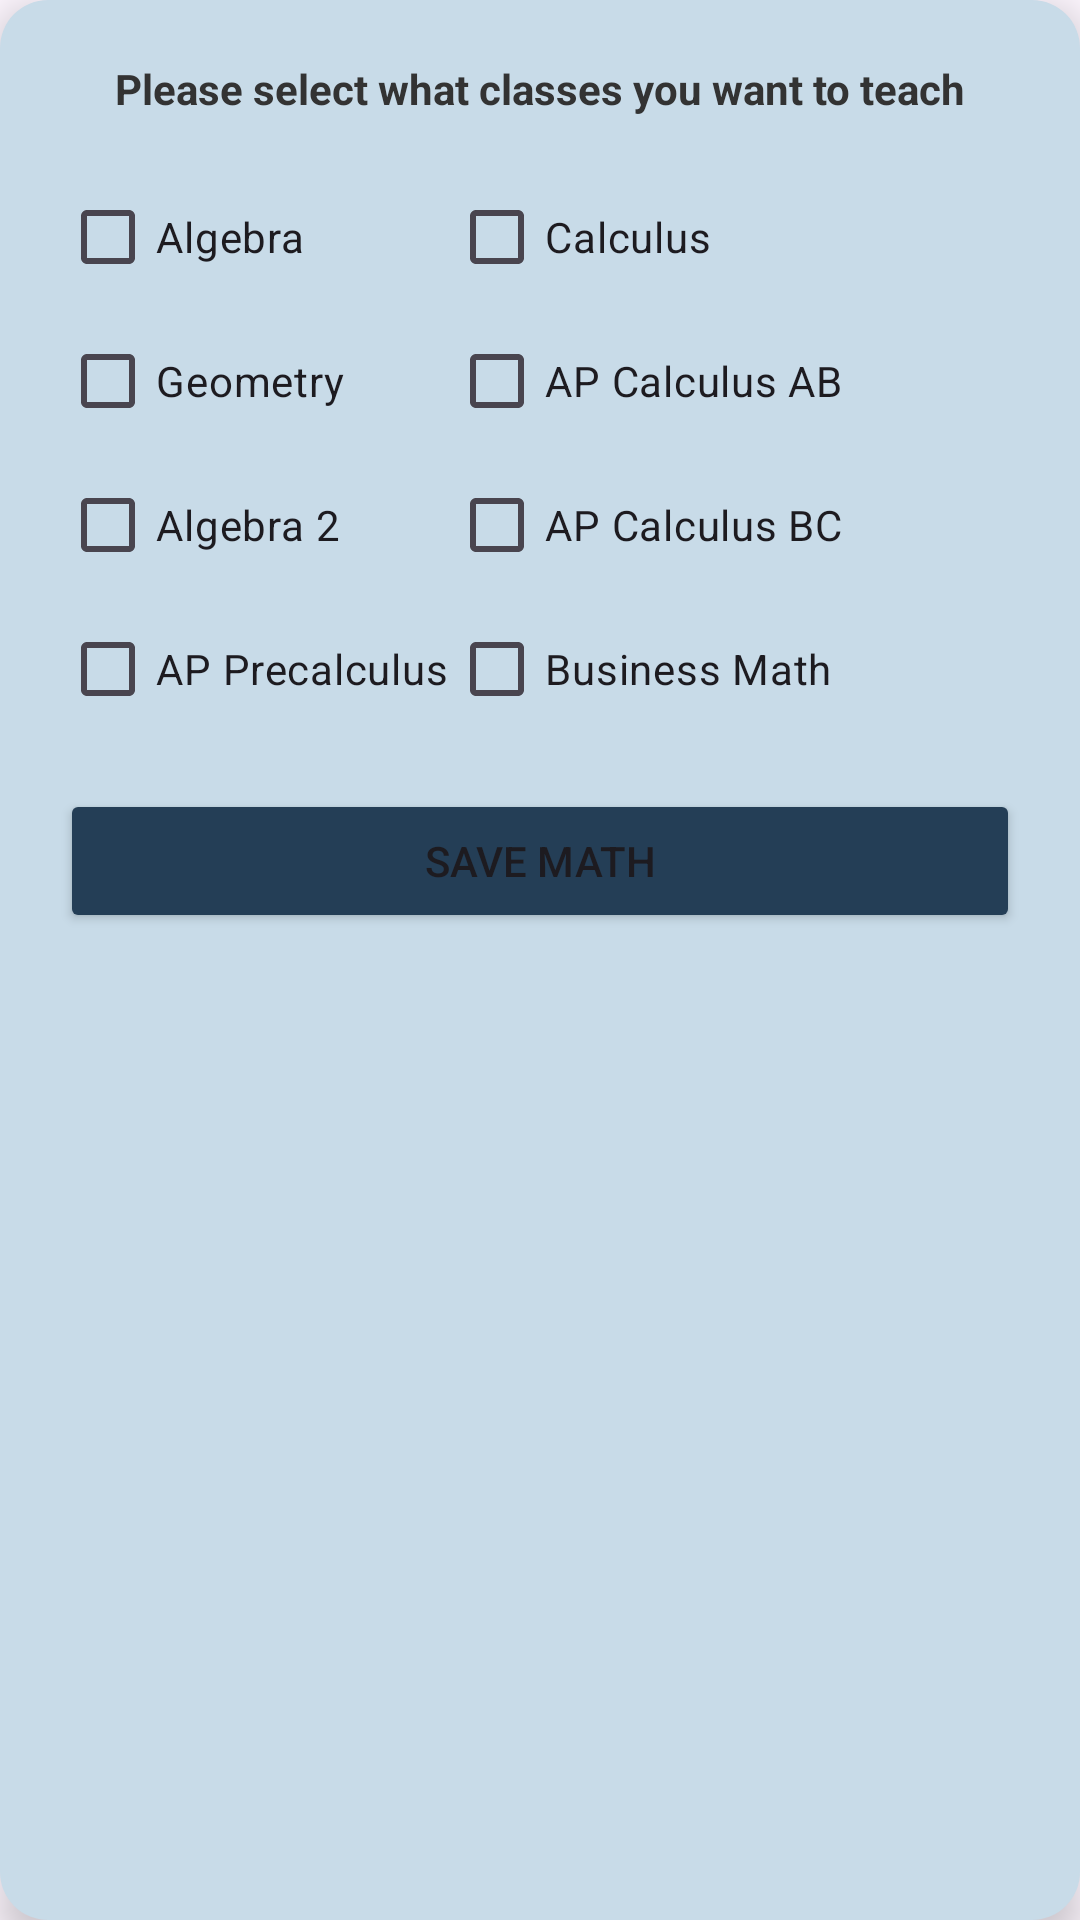

Produce the Android XML layout that renders to this screen, including the resource entries it uses.
<!-- AndroidManifest.xml: application theme Theme.Peer_Tutoring_App -->
<!-- res/layout/tutor_math_popup.xml -->
<?xml version="1.0" encoding="utf-8"?>

<LinearLayout xmlns:android="http://schemas.android.com/apk/res/android"
    android:layout_width="320dp"
    android:layout_height="wrap_content"
    android:background="@drawable/popup_rounded_bg"
    android:elevation="8dp"
    android:orientation="vertical"
    android:padding="20dp">

    <TextView
        android:layout_width="match_parent"
        android:layout_height="wrap_content"
        android:layout_marginBottom="16dp"
        android:gravity="center"
        android:text="Please select what classes you want to teach"
        android:textColor="#333333"
        android:textSize="14sp"
        android:textStyle="bold" />

    <GridLayout
        android:layout_width="match_parent"
        android:layout_height="wrap_content"
        android:columnCount="2">

        <CheckBox
            android:id="@+id/cb_algebra"
            android:layout_width="wrap_content"
            android:layout_height="wrap_content"
            android:text="Algebra" />

        <CheckBox
            android:id="@+id/cb_calculus"
            android:layout_width="wrap_content"
            android:layout_height="wrap_content"
            android:text="Calculus" />

        <CheckBox
            android:id="@+id/cb_geometry"
            android:layout_width="wrap_content"
            android:layout_height="wrap_content"
            android:text="Geometry" />

        <CheckBox
            android:id="@+id/cb_ap_calc_ab"
            android:layout_width="wrap_content"
            android:layout_height="wrap_content"
            android:text="AP Calculus AB" />

        <CheckBox
            android:id="@+id/cb_algebra2"
            android:layout_width="wrap_content"
            android:layout_height="wrap_content"
            android:text="Algebra 2" />

        <CheckBox
            android:id="@+id/cb_ap_calc_bc"
            android:layout_width="wrap_content"
            android:layout_height="wrap_content"
            android:text="AP Calculus BC" />

        <CheckBox
            android:id="@+id/cb_ap_precalc"
            android:layout_width="wrap_content"
            android:layout_height="wrap_content"
            android:text="AP Precalculus" />

        <CheckBox
            android:id="@+id/cb_business_math"
            android:layout_width="wrap_content"
            android:layout_height="wrap_content"
            android:text="Business Math" />
    </GridLayout>

    <Button
        android:id="@+id/btnSaveMath"
        android:layout_width="match_parent"
        android:layout_height="wrap_content"
        android:layout_marginTop="16dp"
        android:backgroundTint="#243E56"
        android:text="Save Math" />
</LinearLayout>
<!-- resources referenced by this layout -->
<resources>
  <!-- drawable popup_rounded_bg (drawable) -->
  <?xml version="1.0" encoding="utf-8"?>
  
  <shape xmlns:android="http://schemas.android.com/apk/res/android">
      <solid android:color="#C8DBE8" />
      <corners android:radius="16dp" />
  </shape>
  <style name="Theme.Peer_Tutoring_App" parent="Base.Theme.Peer_Tutoring_App" />
  <style name="Base.Theme.Peer_Tutoring_App" parent="Theme.Material3.DayNight.NoActionBar">
          
          
      </style>
</resources>
